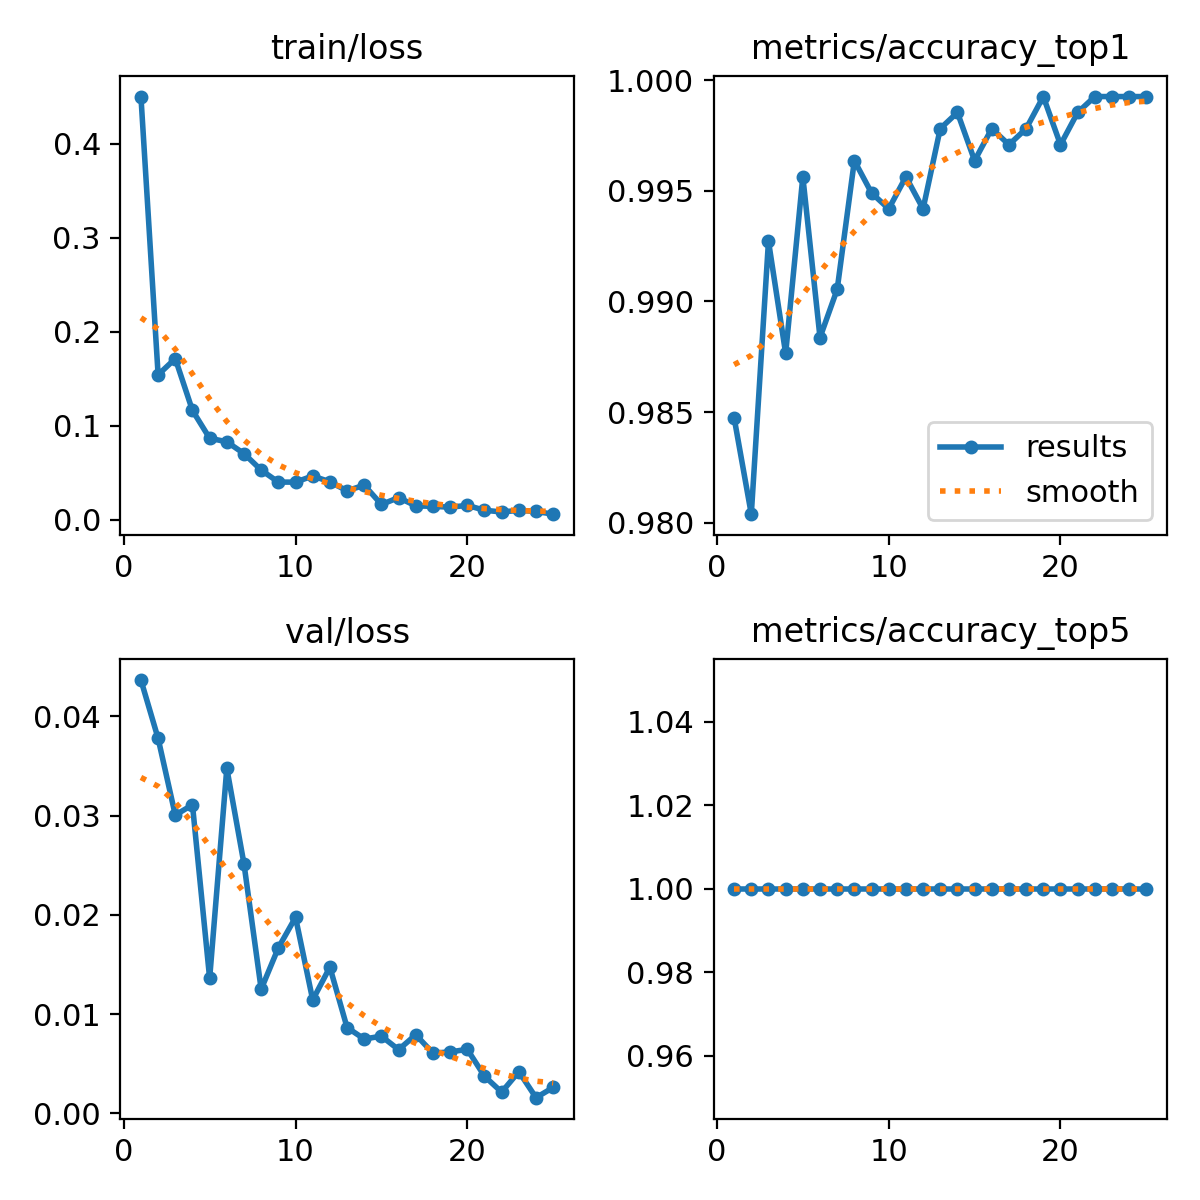

The table this chart was drawn from, first rows:
epoch, time, train/loss, metrics/accuracy_top1, metrics/accuracy_top5, val/loss, lr/pg0, lr/pg1, lr/pg2
1, 39.37, 0.4504, 0.9847, 1, 0.04367, 0.0003023, 0.0003023, 0.0003023
2, 75.45, 0.1544, 0.9804, 1, 0.03779, 0.0005813, 0.0005813, 0.0005813
3, 111.5, 0.1716, 0.9927, 1, 0.03006, 0.0008364, 0.0008364, 0.0008364
4, 148.2, 0.1164, 0.9877, 1, 0.0311, 0.000801, 0.000801, 0.000801
5, 183.4, 0.08688, 0.9956, 1, 0.01361, 0.000765, 0.000765, 0.000765
6, 219, 0.0831, 0.9884, 1, 0.03478, 0.000729, 0.000729, 0.000729
7, 254.9, 0.07052, 0.9906, 1, 0.02514, 0.000693, 0.000693, 0.000693
8, 290.3, 0.053, 0.9964, 1, 0.01252, 0.000657, 0.000657, 0.000657
9, 325.9, 0.04022, 0.9949, 1, 0.01669, 0.000621, 0.000621, 0.000621
10, 361.8, 0.04019, 0.9942, 1, 0.01976, 0.000585, 0.000585, 0.000585
11, 397.2, 0.04674, 0.9956, 1, 0.01144, 0.000549, 0.000549, 0.000549
12, 432.1, 0.04051, 0.9942, 1, 0.01474, 0.000513, 0.000513, 0.000513
13, 467.1, 0.03099, 0.9978, 1, 0.00866, 0.000477, 0.000477, 0.000477
14, 501.9, 0.03695, 0.9986, 1, 0.0075, 0.000441, 0.000441, 0.000441
15, 536.5, 0.01641, 0.9964, 1, 0.00779, 0.0004051, 0.0004051, 0.0004051
16, 572.2, 0.02374, 0.9978, 1, 0.00643, 0.0003691, 0.0003691, 0.0003691
17, 606.7, 0.01491, 0.9971, 1, 0.00793, 0.0003331, 0.0003331, 0.0003331
18, 641.4, 0.01445, 0.9978, 1, 0.00608, 0.0002971, 0.0002971, 0.0002971
19, 676.3, 0.0135, 0.9993, 1, 0.0062, 0.0002611, 0.0002611, 0.0002611
20, 711.2, 0.01546, 0.9971, 1, 0.00646, 0.0002251, 0.0002251, 0.0002251
21, 746.1, 0.01025, 0.9986, 1, 0.00375, 0.0001891, 0.0001891, 0.0001891
22, 780.6, 0.00845, 0.9993, 1, 0.00215, 0.0001531, 0.0001531, 0.0001531
23, 815.2, 0.01011, 0.9993, 1, 0.00421, 0.0001171, 0.0001171, 0.0001171
24, 849.5, 0.00897, 0.9993, 1, 0.00159, 8.10828e-05, 8.10828e-05, 8.10828e-05
25, 883.8, 0.00609, 0.9993, 1, 0.00262, 4.50864e-05, 4.50864e-05, 4.50864e-05
